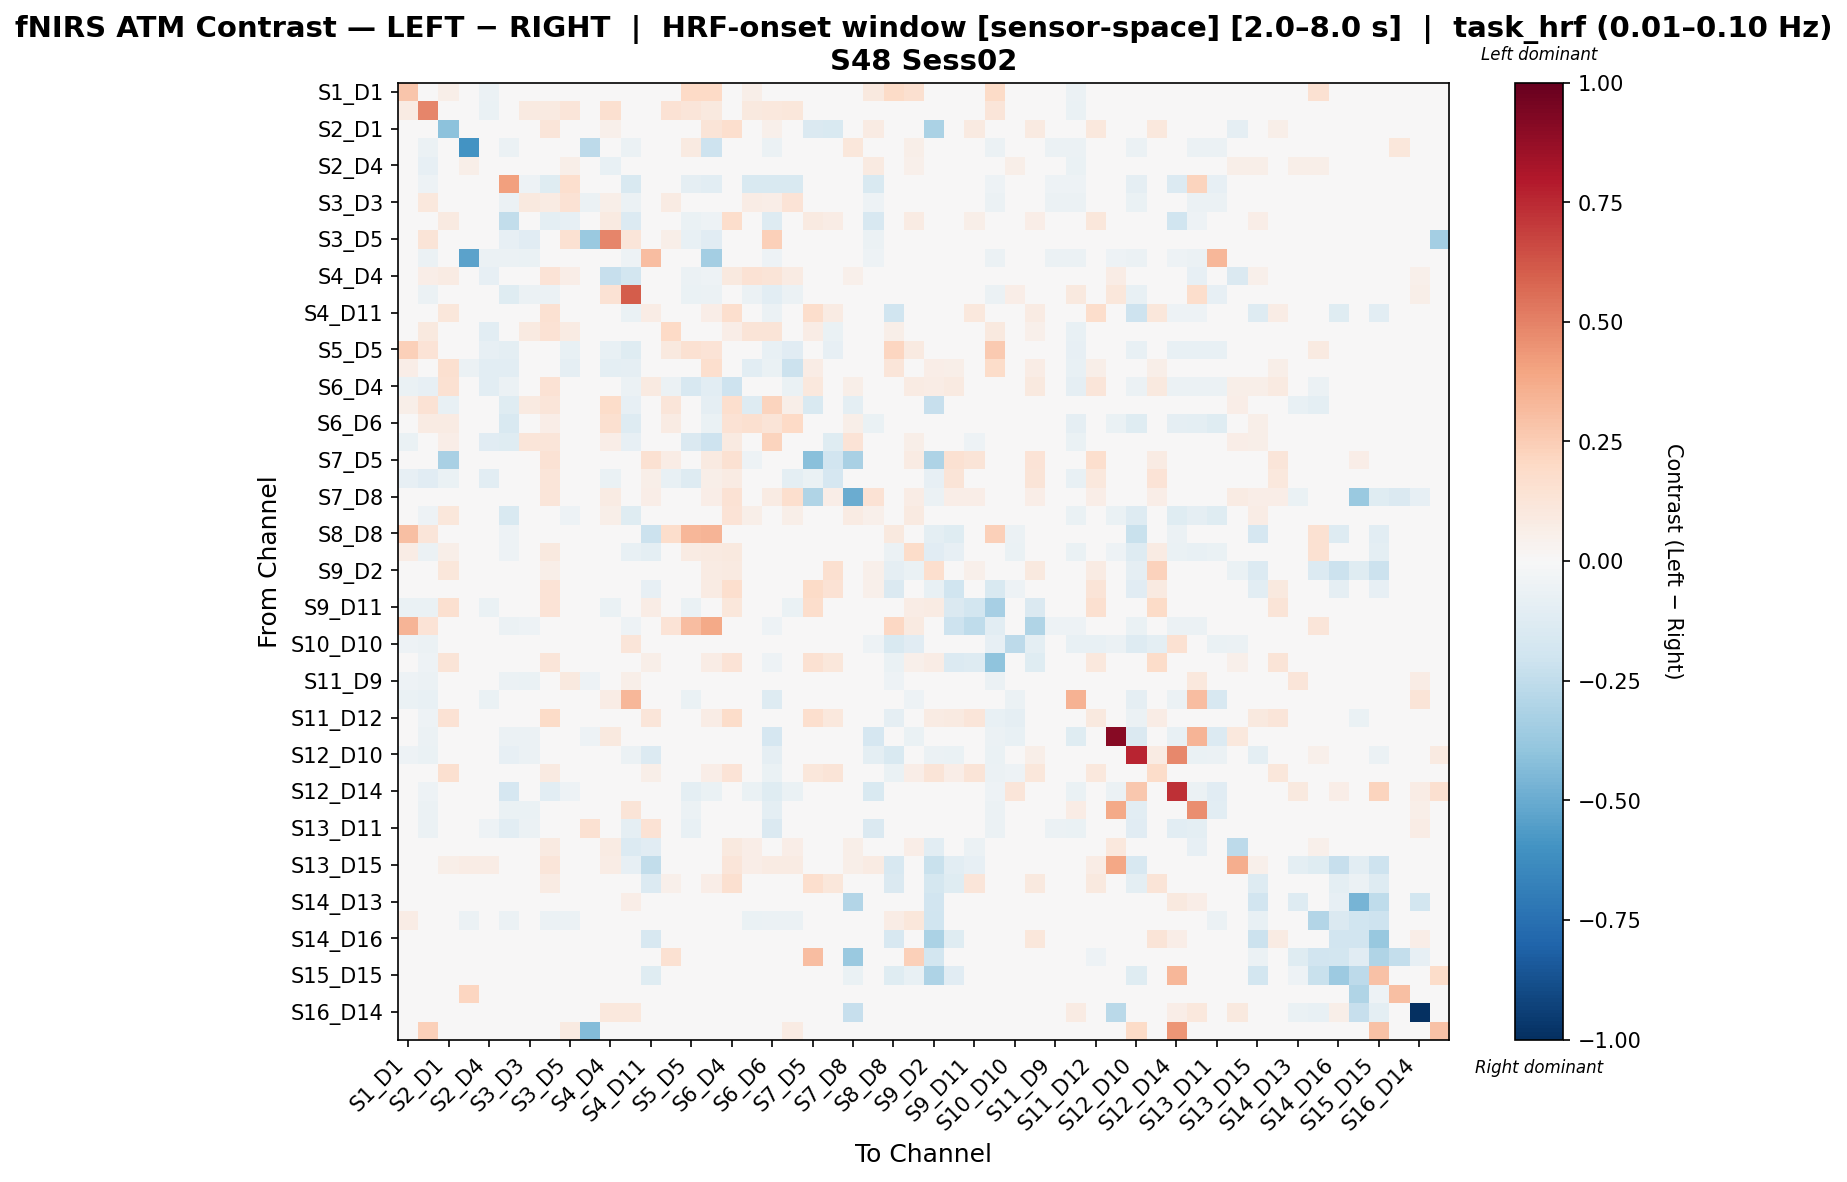

Source data for this figure (header and first rows):
, S1_D1 hbo, S1_D3 hbo, S2_D1 hbo, S2_D2 hbo, S2_D4 hbo, S3_D1 hbo, S3_D3 hbo, S3_D4 hbo, S3_D5 hbo, S4_D2 hbo, S4_D4 hbo, S4_D6 hbo, S4_D11 hbo, S5_D3 hbo, S5_D5 hbo, S5_D7 hbo, S6_D4 hbo, S6_D5 hbo, S6_D6 hbo, S6_D8 hbo, S7_D5 hbo, S7_D7 hbo, S7_D8 hbo
S1_D1 hbo, 0.2753, 0.01117, 0.05602, -0.008603, -0.05772, -0.03945, -0.03452, 0.04855, 0.0, -0.02794, -0.001515, -0.03616, -0.03288, 0.03404, 0.2023, 0.1978, 0.04122, 0.05602, 0.01985, 0.00372, 0.0, -0.02944, 0.03735
S1_D3 hbo, 0.08029, 0.4908, 0.0, -0.02598, -0.0657, -0.04126, 0.09192, 0.08872, 0.1242, -0.02903, 0.157, -0.03667, -0.03056, 0.1459, 0.1228, 0.09803, 0.02765, 0.09463, 0.1068, 0.1156, 0.0, -0.04126, 0.0
S2_D1 hbo, 0.0359, 0.0, -0.4076, 0.0, 0.0, 0.0, 0.0, 0.1194, 0.0, 0.0, 0.05129, 0.0, -0.007923, 0.01539, 0.0, 0.127, 0.1676, 0.02254, 0.05129, 0.0436, -0.1454, -0.1547, -0.02913
S2_D2 hbo, 0.01854, -0.06236, 0.0, -0.5958, -0.01821, -0.06236, -0.04028, 0.0, 0.0, -0.2647, -0.04402, -0.05869, -0.03668, 0.0, 0.08836, -0.206, 0.0, 0.0, -0.05502, 0.0, 0.0, 0.0, 0.1104
S2_D4 hbo, -0.01456, -0.08295, 0.0, 0.05606, 0.0075, -0.03642, -0.03844, 0.0, 0.0603, -0.03439, -0.07081, 0.02591, -0.02225, -0.04855, -0.002418, -0.04855, -0.01821, 0.0, 0.02793, -0.04855, 0.0, -0.04855, 0.0
S3_D1 hbo, -0.04436, -0.05243, 0.0, -0.03428, -0.03831, 0.4124, -0.05041, -0.1179, 0.1673, -0.03831, -0.02621, -0.1494, -0.03831, 0.0, -0.08847, -0.1022, -0.01859, -0.1487, -0.149, -0.1487, 0.0, 0.0, 0.0
S3_D3 hbo, -0.04893, 0.102, 0.0, -0.03706, -0.04893, -0.05923, 0.09842, 0.08062, 0.1468, -0.05923, 0.06057, -0.05666, -0.0412, 0.08062, 0.002127, 0.0, 0.04703, 0.0739, 0.06684, 0.1344, 0.0, 0.0, 0.0
S3_D4 hbo, 0.03451, 0.04578, 0.0918, 0.0, 0.0, -0.2456, 0.03052, -0.09502, -0.08002, 0.0, 0.08699, -0.1366, 0.0475, 0.04918, -0.06768, -0.05255, 0.1771, -0.007227, -0.1312, 0.007315, 0.0872, 0.07664, 0.0415
S3_D5 hbo, 0.0, 0.1298, 0.0, 0.0, 0.005644, -0.0804, -0.1118, -0.0314, 0.1555, -0.3708, 0.4911, 0.1191, 0.0, 0.06209, -0.07181, -0.1143, 0.01874, 0.04519, 0.2358, -0.00702, 0.0, 0.0, 0.0
S4_D2 hbo, -0.04511, -0.05714, 0.0, -0.5318, -0.05714, -0.05714, -0.06917, 0.0, -0.009023, -0.007686, -0.0391, -0.05414, 0.3073, 0.0, -0.02105, -0.3434, 0.0, 0.0, -0.05113, 0.0, 0.0, 0.0, 0.0
S4_D4 hbo, -0.02637, 0.06571, 0.07935, -0.03151, -0.08483, -0.03151, 0.02296, 0.1338, 0.06281, -0.03151, -0.2312, -0.1806, -0.02424, 0.005312, -0.05529, -0.05332, 0.09939, 0.1421, 0.1274, 0.08469, 0.0, -0.03662, 0.05429
S4_D6 hbo, -0.04682, -0.05619, 0.0, -0.0398, -0.03929, -0.122, -0.05619, -0.05553, -0.0409, -0.04448, 0.1414, 0.6053, -0.04916, 0.0, -0.06255, -0.05642, -0.01026, -0.05642, -0.1016, -0.05642, 0.0, 0.0, 0.0
S4_D11 hbo, -0.04587, -0.04587, 0.1099, -0.02121, -0.02351, -0.04587, -0.04128, 0.1507, 0.0, 0.04988, -0.02752, -0.0642, 0.07347, 0.02536, -0.02292, 0.06307, 0.1645, 0.0, -0.05503, 0.0, 0.1772, 0.08208, 0.02523
S5_D3 hbo, -0.002606, 0.0966, 0.04155, 0.0, -0.1079, 0.0, 0.08829, 0.1459, 0.07947, 0.0, 0.004986, 0.0, 0.02597, 0.1993, 0.01247, 0.03013, 0.0629, 0.1304, 0.1304, 0.002408, 0.07479, -0.06387, 0.0
S5_D5 hbo, 0.24, 0.1402, 0.0, -0.0008475, -0.08045, -0.1008, -0.01333, -0.04999, -0.07496, -0.01958, -0.07486, -0.1188, -0.01958, 0.1004, 0.1526, 0.1367, -0.04322, -0.04375, -0.07235, -0.1137, 0.0, -0.0839, 0.0
S5_D7 hbo, 0.06745, 0.01493, 0.1567, -0.06137, -0.1037, -0.1052, 0.0, -0.02384, -0.08767, -0.0263, -0.09509, -0.08767, 0.02753, -8.975436612044202e-05, -0.04738, 0.1663, -0.004125, -0.1052, -0.07013, -0.2133, 0.07158, 0.04039, 0.01377
S6_D4 hbo, -0.06443, -0.07873, 0.1543, 0.0, -0.105, -0.06079, 0.02622, 0.1466, -0.03832, 0.0, -0.01794, -0.06079, 0.08667, -0.06136, -0.1583, -0.1021, -0.206, 0.04359, 0.04359, -0.07005, 0.1059, -0.01352, 0.05636
S6_D5 hbo, 0.05719, 0.1483, -0.07093, 0.0, 0.0, -0.1204, 0.089, 0.1189, 0.007642, 0.0, 0.1858, -0.08027, 0.004399, 0.1176, -0.00488, -0.08829, 0.1675, -0.1259, 0.226, 0.06027, -0.1501, 0.0176, -0.09733
S6_D6 hbo, 0.02021, 0.07848, 0.08479, -0.03592, -0.03226, -0.1494, 0.04382, 0.0692, 0.04457, -0.04015, 0.1605, -0.1296, -0.03592, 0.08402, -0.04715, -0.06702, 0.1416, 0.1593, 0.1276, 0.1979, 0.0, 0.01785, 0.05801
S6_D8 hbo, -0.06788, 0.04705, 0.06945, 0.0, -0.1142, -0.1174, 0.1209, 0.123, 0.03597, 0.0, 0.06354, -0.07824, 0.0, -0.03677, -0.1464, -0.2102, 0.08855, 0.01982, 0.2211, 0.0276, 0.0, -0.1241, 0.1389
S7_D5 hbo, 0.0, 0.0, -0.3233, 0.0, 0.0, 0.0, 0.0, 0.1449, 0.0, 0.0, 0.0, 0.0, 0.1537, 0.07726, 0.0, 0.09072, 0.1555, -0.05453, 0.0, 0.0, -0.4209, -0.1878, -0.3265
S7_D7 hbo, -0.08224, -0.1136, -0.06389, 0.0, -0.1091, 0.0, 0.0, 0.1212, 0.0, 0.0, -0.06861, 0.0, 0.06189, -0.0777, -0.1272, 0.05798, 0.08547, 0.03137, 0.03137, -0.1011, -0.06687, -0.1673, 0.01839
S7_D8 hbo, 0.04848, 0.0, -0.01828, 0.03904, 0.0, 0.0, 0.0, 0.1236, 0.0, 0.0, 0.07877, 0.0, 0.06506, 0.0, 0.0, 0.06506, 0.1438, 0.01798, 0.07877, 0.1697, -0.2997, 0.06506, -0.4963
S8_D6 hbo, 0.04872, -0.05077, 0.1146, -0.02554, -0.0275, -0.1559, -0.04491, 0.04188, -0.05454, -0.0371, 0.05473, -0.1215, -0.01227, 0.0, -0.03006, 0.02583, 0.1391, 0.05798, -0.04377, 0.05798, 0.04975, 0.04975, 0.08209
S8_D8 hbo, 0.2986, 0.1197, -0.002268, -0.01817, -0.02837, -0.05443, -0.04763, 0.0, 0.0, -0.03856, -0.02949, -0.0499, -0.2116, 0.1787, 0.3292, 0.3372, 0.0, 0.0, -0.0499, 0.0, 0.0, 0.0, 0.0
S8_D15 hbo, 0.07263, -0.06012, 0.06104, -0.008037, -0.01717, -0.0526, -0.04133, 0.1003, 0.0, -0.0263, 0.02779, -0.07177, -0.09668, 0.01433, 0.07981, 0.08599, 0.1003, 0.04658, -0.02519, 0.04658, 0.043, 0.01075, 0.03583
S9_D2 hbo, 0.01315, 0.0, 0.1131, 0.0, 0.0, 0.0, 0.0, 0.05726, 0.0, 0.0, 0.01315, 0.0, -0.01472, 0.01315, 0.0, 0.08579, 0.08724, -0.006549, 0.01315, 0.0, -0.0194, 0.1566, -0.01498
S9_D9 hbo, 0.0, -0.008644, 0.03891, 0.0, 0.0, 0.0, 0.0, 0.1333, 0.0, 0.0, 0.0, 0.0, -0.07842, 0.04665, 0.0, 0.0832, 0.1686, 0.0, -0.008644, 0.0, 0.1916, 0.142, 0.01981
S9_D11 hbo, -0.06937, -0.06937, 0.1593, 0.0, -0.06937, 0.0, 0.0, 0.1341, 0.0, 0.0, -0.06937, -0.02523, 0.07798, -0.04236, -0.06937, 0.01565, 0.1152, 0.0, -0.02523, -0.06937, 0.1796, 0.03591, 0.0327
S10_D9 hbo, 0.3382, 0.1356, 0.0, -0.037, -0.04135, -0.05876, -0.05441, 0.0, 0.0, -0.04135, -0.02829, -0.05223, -0.04353, 0.1398, 0.3112, 0.3764, 0.0, 0.0, -0.05005, 0.0, 0.0, 0.0, 0.0
S10_D10 hbo, -0.0509, -0.05817, -0.007271, 0.0, 0.01373, -0.04363, -0.02181, 0.0, 0.02747, 0.0, 0.0, 0.1214, -0.04363, 0.0, -0.01389, 0.0, 0.0, 0.0, -0.01597, 0.0, 0.0, 0.0, 0.0
S10_D12 hbo, -0.04703, -0.05039, 0.1295, -0.01344, -0.0168, -0.04367, -0.03359, 0.122, 0.0, -0.02015, -0.01344, -0.03695, 0.05537, 0.03664, -0.01344, 0.07519, 0.1328, 0.0, -0.05374, 0.0, 0.1562, 0.1124, 0.01504
S11_D9 hbo, -0.0504, -0.06101, 0.0, -0.04509, -0.02663, -0.06101, -0.06366, 0.0, 0.09509, -0.0504, 0.03683, 0.0605, -0.04244, 0.0, -0.01857, 0.0, 0.0, 0.0, -0.008162, 0.0, 0.0, 0.0, 0.0
S11_D11 hbo, -0.06857, -0.07619, 0.0, -0.03238, -0.06666, -0.04381, -0.04571, 0.0, 0.0, -0.03619, 0.07375, 0.3322, -0.03047, -0.03238, -0.06416, -0.03238, -0.01714, 0.0, -0.1322, -0.03047, 0.0, -0.03238, 0.0
S11_D12 hbo, -0.04233, -0.0508, 0.1434, 0.0, 0.0, -0.03387, -0.008467, 0.1946, 0.0, 0.0, 0.0, -0.01693, 0.1239, 0.02778, 0.0, 0.07552, 0.1866, 0.0, -0.01693, 0.0, 0.1708, 0.1083, 0.01987
S11_D13 hbo, -0.04322, -0.05475, 0.0, -0.04354, -0.0493, -0.05475, -0.05475, 0.0, 0.0, -0.05187, 0.09868, -0.04236, -0.03458, 0.0, -0.04441, 0.0, 0.0, 0.0, -0.1702, 0.0, 0.0, 0.0, 0.0
S12_D10 hbo, -0.05298, -0.06401, 0.0, -0.03753, -0.04194, -0.08034, -0.05518, -0.02074, -0.02074, -0.04194, 0.01568, -0.05838, -0.1396, 0.0, -0.04034, -0.02074, -0.008296, -0.02074, -0.09225, -0.02074, 0.0, 0.0, 0.0
S12_D12 hbo, -0.03931, -0.04368, 0.1616, 0.0, 0.0, -0.03931, -0.02184, 0.09299, 0.0, -0.004368, 0.0, -0.02621, 0.0553, 0.02289, 0.0, 0.06331, 0.1377, 0.0, -0.06552, 0.0, 0.1135, 0.1296, 0.01666
S12_D14 hbo, -0.04615, -0.05217, 0.0, -0.02516, -0.02716, -0.1656, -0.0372, -0.1054, -0.0514, -0.03813, -0.02609, -0.01425, -0.04013, 0.0, -0.09491, -0.06932, -0.02311, -0.06932, -0.1239, -0.06932, 0.0, 0.0, 0.0
S13_D6 hbo, -0.04571, -0.06117, 0.0, -0.03807, -0.03791, -0.06278, -0.06372, -0.03843, 0.02469, -0.04843, 0.0389, 0.1266, -0.04333, 0.0, -0.05741, -0.03843, -0.01281, -0.03843, -0.1002, -0.03843, 0.0, 0.0, 0.0
S13_D11 hbo, -0.04901, -0.0599, 0.0, -0.04629, -0.05173, -0.1037, -0.0599, -0.04383, -0.04383, 0.1501, 0.04029, -0.0867, 0.1484, 0.0, -0.07166, -0.04383, -0.01753, -0.04383, -0.1421, -0.04383, 0.0, 0.0, 0.0
S13_D13 hbo, 0.03663, 0.0, -0.01444, 0.005831, 0.005831, 0.0, 0.0, 0.08817, 0.0, 0.0, 0.08489, -0.1405, -0.1115, 0.01831, -0.0103, 0.0, 0.09614, 0.0641, 0.01259, 0.0641, 0.03205, 0.01373, 0.05494
S13_D15 hbo, 0.0309, 0.0, 0.06072, 0.07726, 0.07726, 0.0, 0.0, 0.1174, 0.0, 0.0, 0.07417, -0.08525, -0.2451, 0.0, 0.0, 0.0, 0.1174, 0.06969, 0.08035, 0.08035, 0.01236, 0.0, 0.05563
S14_D12 hbo, 0.0, 0.0, 0.0211, 0.0, 0.0, 0.0, 0.0, 0.08463, 0.0, 0.0, 0.0, 0.0, -0.1402, 0.05151, 0.0, 0.06682, 0.1607, 0.0, 0.0, 0.0, 0.1681, 0.1166, 0.01856
S14_D13 hbo, 0.0, 0.0, 0.0, 0.008767, 0.008767, 0.0, 0.008767, 0.0, 0.01753, 0.0, 0.04383, 0.07013, 0.0, 0.0, 0.0, 0.0, 0.0, -0.01902, 0.0263, 0.0, 0.0, 0.0, -0.2967
S14_D14 hbo, 0.0763, 0.0, 0.0, -0.06213, 0.003815, -0.05886, 0.003815, -0.05886, -0.05886, 0.0, 0.03434, -0.02453, 0.0, 0.0, 0.01744, 0.00218, -0.02943, -0.06654, -0.05886, -0.05886, 0.0, 0.0, 0.0
S14_D16 hbo, 0.0, 0.0, 0.0, 0.0, 0.0, 0.0, 0.0, 0.0, 0.0, 0.0, 0.0, 0.0, -0.1566, 0.0, 0.0, 0.0, 0.0, 0.0, 0.0, 0.0, 0.0, 0.0, 0.0
S15_D13 hbo, 0.0, 0.0, -0.007584, 0.0, 0.0, 0.0, 0.0, 0.0, 0.0, 0.0, 0.0, 0.0, -0.007584, 0.1545, 0.0, 0.0, 0.0, 0.0, 0.0, 0.0, 0.309, 0.0, -0.3682
S15_D15 hbo, 0.0, 0.0, 0.0, 0.0, 0.0, 0.0, 0.0, 0.0, 0.0, 0.0, 0.0, 0.0, -0.1184, 0.0, 0.0, 0.0, 0.0, 0.0, 0.0, 0.0, 0.0, 0.0, -0.06662
S15_D16 hbo, 0.0, 0.0, 0.0, 0.2131, 0.0, 0.0, 0.0, 0.0, 0.0, 0.0, 0.0, 0.0, -0.01766, 0.0, 0.0, 0.0, 0.0, 0.0, 0.0, 0.0, 0.0, 0.0, -0.001827
S16_D14 hbo, 0.0, 0.0, 0.0, 0.007975, 0.0, 0.0, 0.007975, 0.0, 0.0, 0.0, 0.1037, 0.1037, 0.0, 0.0, 0.0, 0.0, 0.0, 0.0, 0.0, 0.0, 0.0, 0.0, -0.2339
S16_D16 hbo, 0.0, 0.2392, 0.0, 0.0, 0.0, 0.0, 0.0319, 0.0, 0.09371, -0.4326, 0.0, 0.0, 0.0, 0.0, 0.0, 0.0, 0.0, 0.0, 0.0, 0.07975, 0.0, 0.0, 0.0
